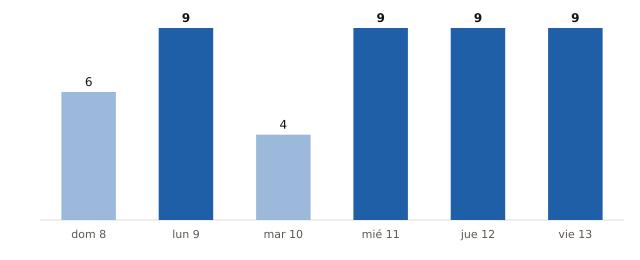

Source data for this figure (header and first rows):
fecha, municipios_prob_90_o_mas
2026-11-08, 6
2026-11-09, 9
2026-11-10, 4
2026-11-11, 9
2026-11-12, 9
2026-11-13, 9
